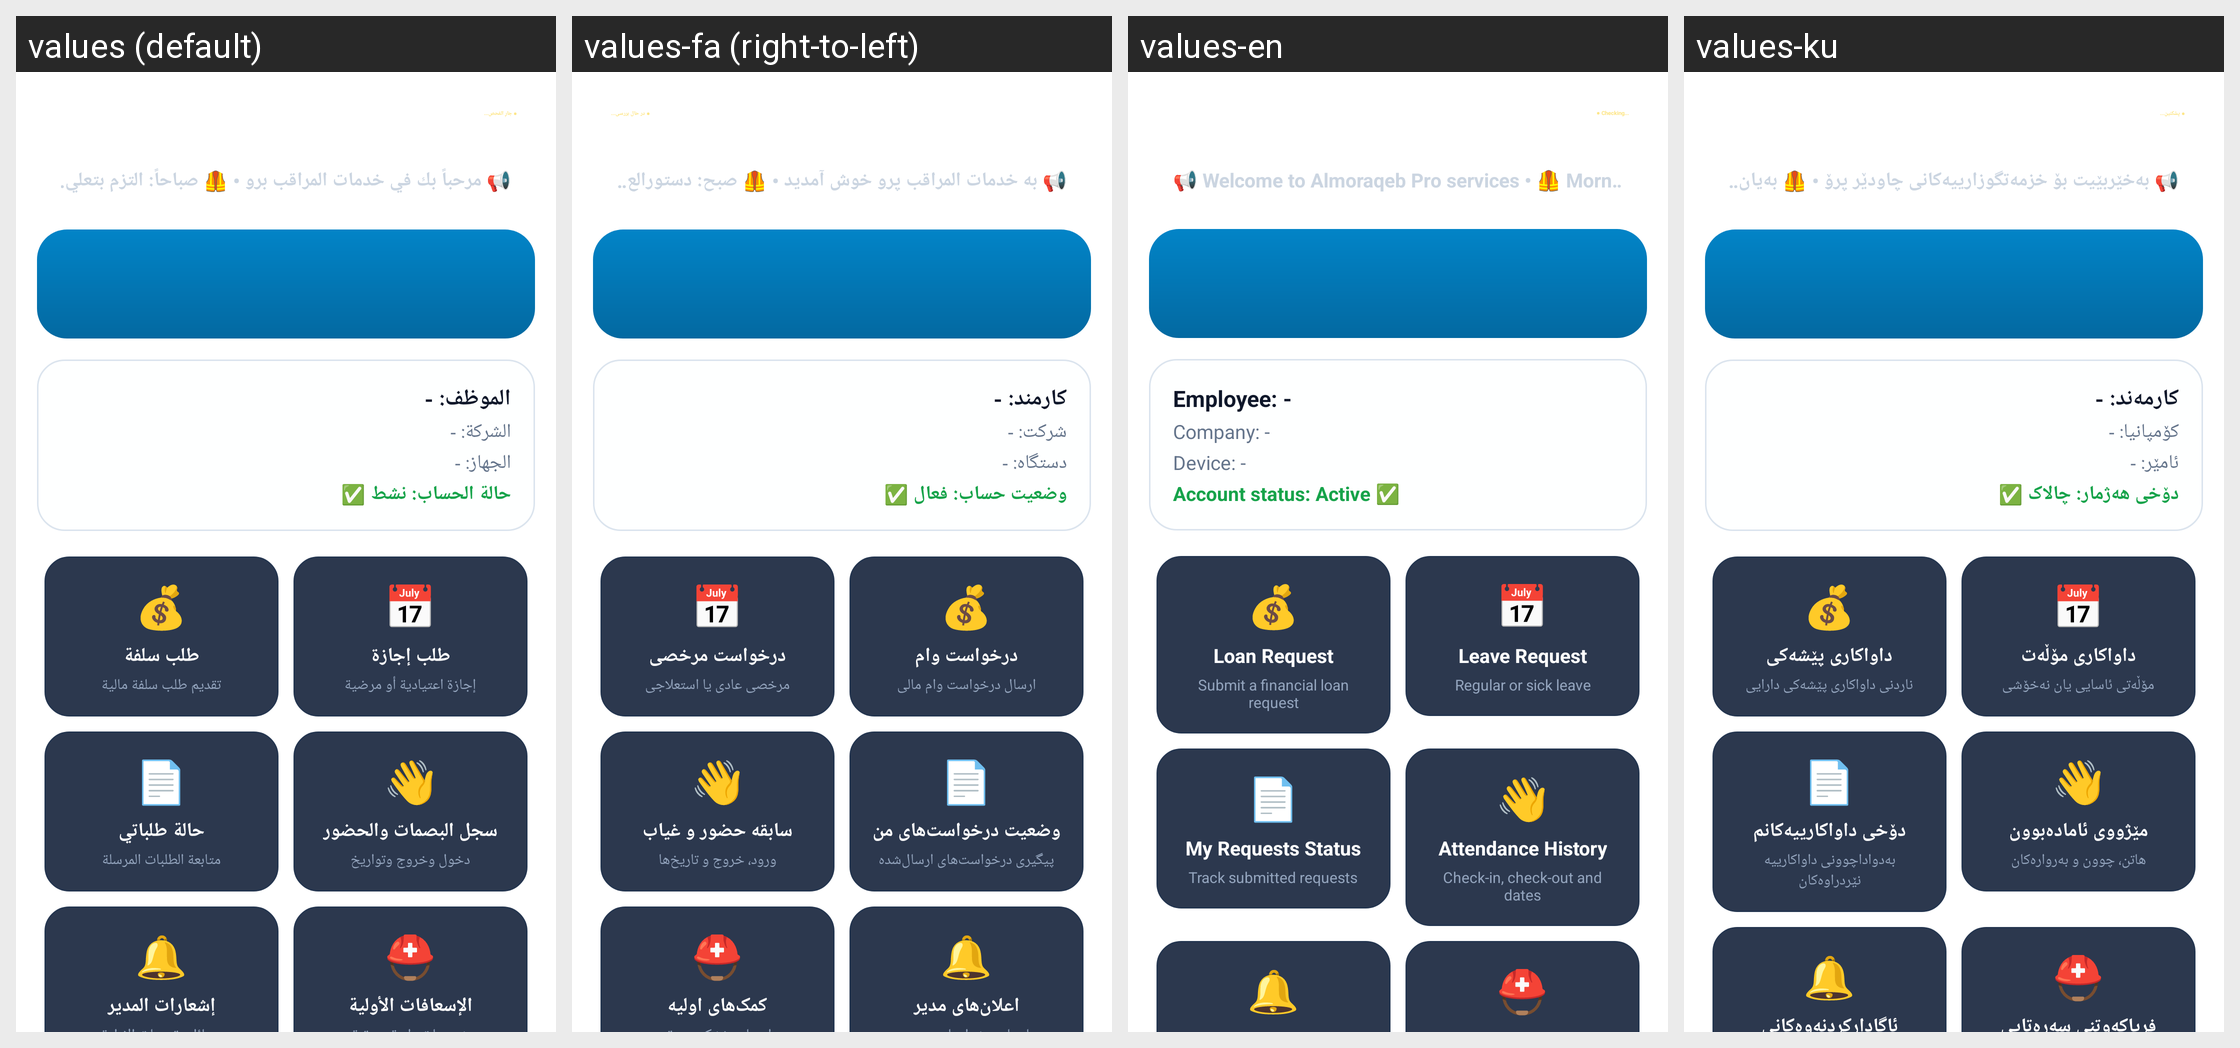

The Android screen above is rendered under several locales of the same app. Produce the string resources it draws, with the default and per-locale values.
Android screen res/layout/activity_services.xml rendered under 4 locales, left to right: values (default), values-fa (right-to-left), values-en, values-ku. Device: Nexus 5 (rendered at 1080×1920; each locale shown at half size, 540×960, under a caption strip naming it); theme Theme.Almoraqbp0serves.
Strings drawn on this screen, with the default value and each locale's value (text and hints the layout hard-codes, and strings that could not be matched under every locale, appear in the picture but are not listed):

services_checking
  values: ● جارٍ الفحص...
  values-fa: ● در حال بررسی...
  values-en: ● Checking...
  values-ku: ● پشکنین...

services_employee
  values: الموظف: -
  values-fa: کارمند: -
  values-en: Employee: -
  values-ku: کارمەند: -

services_company
  values: الشركة: -
  values-fa: شرکت: -
  values-en: Company: -
  values-ku: کۆمپانیا: -

services_device
  values: الجهاز: -
  values-fa: دستگاه: -
  values-en: Device: -
  values-ku: ئامێر: -

services_account_active
  values: حالة الحساب: نشط ✅
  values-fa: وضعیت حساب: فعال ✅
  values-en: Account status: Active ✅
  values-ku: دۆخی هەژمار: چالاک ✅

loan_title
  values: طلب سلفة
  values-fa: درخواست وام
  values-en: Loan Request
  values-ku: داواکاری پێشەکی

loan_desc
  values: تقديم طلب سلفة مالية
  values-fa: ارسال درخواست وام مالی
  values-en: Submit a financial loan request
  values-ku: ناردنی داواکاری پێشەکی دارایی

leave_title
  values: طلب إجازة
  values-fa: درخواست مرخصی
  values-en: Leave Request
  values-ku: داواکاری مۆڵەت

leave_desc
  values: إجازة اعتيادية أو مرضية
  values-fa: مرخصی عادی یا استعلاجی
  values-en: Regular or sick leave
  values-ku: مۆڵەتی ئاسایی یان نەخۆشی

my_requests_title
  values: حالة طلباتي
  values-fa: وضعیت درخواست‌های من
  values-en: My Requests Status
  values-ku: دۆخی داواکارییەکانم

my_requests_desc
  values: متابعة الطلبات المرسلة
  values-fa: پیگیری درخواست‌های ارسال‌شده
  values-en: Track submitted requests
  values-ku: بەدواداچوونی داواکارییە نێردراوەکان

attendance_history_title
  values: سجل البصمات والحضور
  values-fa: سابقه حضور و غیاب
  values-en: Attendance History
  values-ku: مێژووی ئامادەبوون

attendance_history_desc
  values: دخول وخروج وتواريخ
  values-fa: ورود، خروج و تاریخ‌ها
  values-en: Check-in, check-out and dates
  values-ku: هاتن، چوون و بەروارەکان
